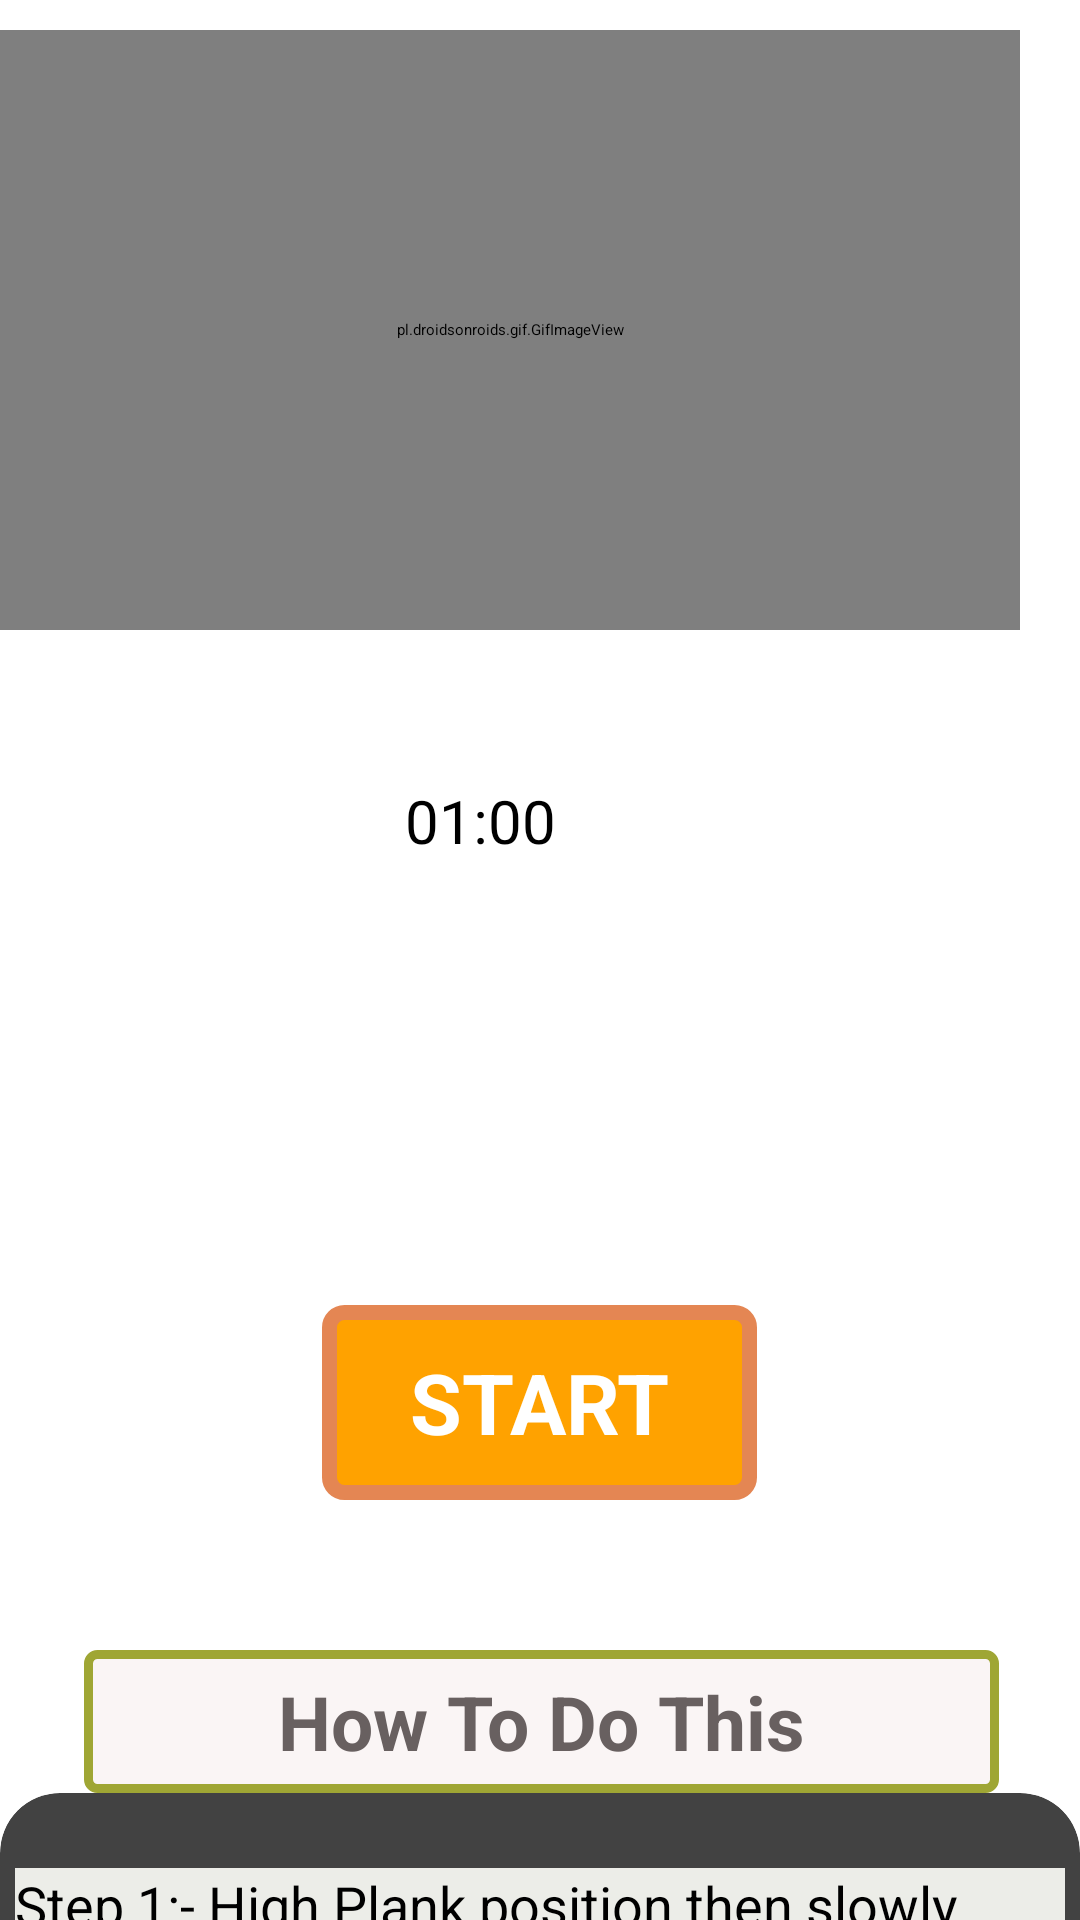

Here is an Android app screen rendered from its layout file. Give the layout XML and the strings, colors and styles it references.
<!-- AndroidManifest.xml: application theme Theme.YogaDemoApp -->
<!-- res/layout/activity_crunches.xml -->
<?xml version="1.0" encoding="utf-8"?>
<RelativeLayout xmlns:android="http://schemas.android.com/apk/res/android"
    android:layout_width="match_parent"
    xmlns:app="http://schemas.android.com/apk/res-auto"
    android:background="#fff"
    android:layout_height="match_parent">

    <ScrollView
        android:layout_width="match_parent"
        android:layout_height="match_parent"
        >

        <LinearLayout
            android:layout_width="match_parent"
            android:layout_height="match_parent"
            android:orientation="vertical"

            >
            <pl.droidsonroids.gif.GifImageView
                android:layout_marginTop="10dp"
                android:layout_width="fill_parent"
                android:layout_marginRight="20dp"
                android:layout_height="200dp"
                android:src="@drawable/exersice_10"
                />
            <androidx.appcompat.widget.AppCompatButton
                android:id="@+id/timer"
                android:layout_width="170dp"
                android:layout_height="170dp"
                android:layout_marginLeft="120dp"
                android:text="01:00"
                android:textSize="20sp"
                android:padding="15dp"
                android:layout_marginTop="35dp"
                android:background="@drawable/button_bg_round"
                ></androidx.appcompat.widget.AppCompatButton>

            <androidx.appcompat.widget.AppCompatButton
                android:id="@+id/startbutton"
                android:layout_width="wrap_content"
                android:layout_height="wrap_content"
                android:layout_gravity="center"
                android:layout_marginTop="20dp"
                android:background="@drawable/button_bg"
                android:gravity="center"
                android:text="START"
                android:textColor="@android:color/white"
                android:textSize="28sp"
                android:textStyle="bold" />

            <TextView
                android:layout_width="305dp"
                android:layout_height="wrap_content"
                android:layout_marginStart="28dp"
                android:layout_marginLeft="50dp"
                android:layout_marginTop="50dp"
                android:background="@drawable/button_ji"
                android:padding="7dp"
                android:text="How To Do This"
                android:textAlignment="center"
                android:textColor="#686060"
                android:textSize="25sp"
                android:textStyle="bold" />

            <androidx.cardview.widget.CardView
                android:layout_width="match_parent"
                android:layout_height="match_parent"
                app:cardCornerRadius="20dp"
                android:background="#ECEDE8"
                android:layout_marginBottom="10dp">

                <LinearLayout
                    android:layout_width="wrap_content"
                    android:layout_height="wrap_content"
                    android:layout_marginStart="5dp"
                    android:layout_marginEnd="5dp"
                    android:layout_marginLeft="5dp"
                    android:background="#ECEDE8"
                    android:layout_marginTop="25dp"
                    android:orientation="horizontal"
                    >

                    <TextView
                        android:layout_width="match_parent"
                        android:layout_height="wrap_content"
                        android:background="#ECEDE8"
                        android:text="@string/pose10"
                        android:textColor="@color/black"
                        android:textSize="18sp" />
                </LinearLayout>

            </androidx.cardview.widget.CardView>






        </LinearLayout>

    </ScrollView>

    <androidx.cardview.widget.CardView
        android:layout_width="match_parent"
        android:layout_height="wrap_content" />

</RelativeLayout>
<!-- resources referenced by this layout -->
<resources>
  <!-- drawable button_bg (drawable) -->
  <?xml version="1.0" encoding="utf-8"?>
  <selector xmlns:android="http://schemas.android.com/apk/res/android">
  
      <item>
          <shape android:shape="rectangle">
              <stroke android:color="#E48653" android:width="5dp"/>
              <solid android:color="#FFA200"/>
              <corners android:radius="5dp"/>
                  <size android:width="145dp" android:height="65dp"/>
          </shape>
      </item>
  </selector>
  <!-- drawable button_ji (drawable) -->
  <?xml version="1.0" encoding="utf-8"?>
  <selector xmlns:android="http://schemas.android.com/apk/res/android">
  <item>
      <shape android:shape="rectangle">
          <stroke android:color="#9FA634" android:width="3dp"/>
          <solid android:color="#FAF5F5"/>
          <corners android:radius="3dp"/>
          <size android:width="85dp" android:height="35dp"/>
  
      </shape>
  </item>
  </selector>
  <string name="pose10">    Step 1:- High Plank position then slowly rotate your torso to the side raising your arm till it gets ihlihe with the other one. \n\n
                               Step 2:- Then return to the initial position.
                              </string>
  <!-- not gathered from this repository: default colours our renderer supplied (Android Studio template values) -->
  <color name="black">#FF000000</color>
</resources>
